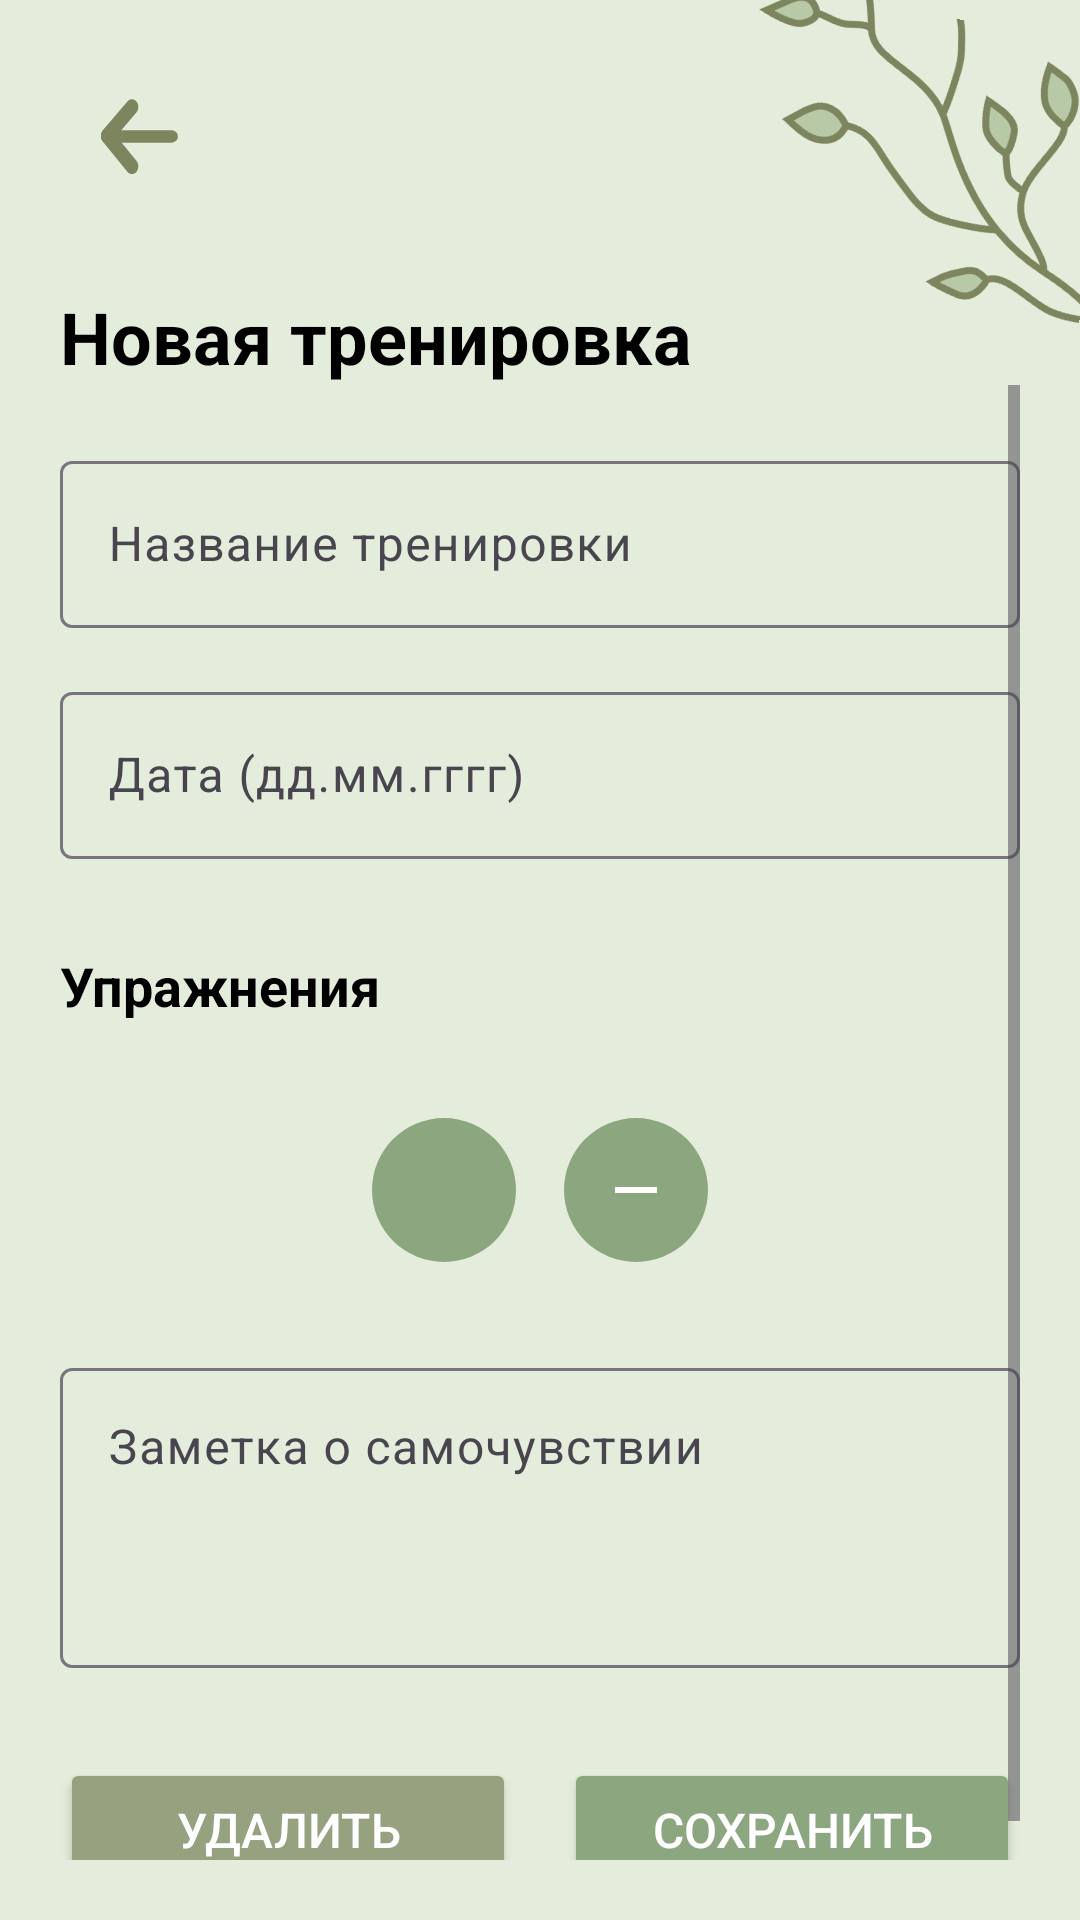

Layout XML and referenced resources for this Android screen:
<!-- AndroidManifest.xml: application theme Theme.WorkoutTracker -->
<!-- res/layout/activity_add_workout.xml -->
<?xml version="1.0" encoding="utf-8"?>
<androidx.constraintlayout.widget.ConstraintLayout
    xmlns:android="http://schemas.android.com/apk/res/android"
    xmlns:app="http://schemas.android.com/apk/res-auto"
    android:layout_width="match_parent"
    android:layout_height="match_parent"
    android:background="#E4EDDB">

    
    <ImageView
        android:id="@+id/topGrass"
        android:layout_width="140dp"
        android:layout_height="140dp"
        android:rotation="15"
        android:src="@drawable/nature3"
        android:alpha="1"
        app:layout_constraintTop_toTopOf="parent"
        app:layout_constraintEnd_toEndOf="parent"
        android:layout_marginTop="-10dp"
        android:layout_marginEnd="-10dp"/>

    
    <LinearLayout
        android:id="@+id/backButton"
        android:layout_width="60dp"
        android:layout_height="60dp"
        android:layout_margin="16dp"
        android:background="?attr/selectableItemBackgroundBorderless"
        android:gravity="center"
        app:layout_constraintStart_toStartOf="parent"
        app:layout_constraintTop_toTopOf="parent">

        <ImageView
            android:layout_width="28dp"
            android:layout_height="28dp"
            android:contentDescription="back"
            android:src="@drawable/str1" />

    </LinearLayout>

    
    <TextView
        android:id="@+id/addWorkoutTitle"
        android:layout_width="wrap_content"
        android:layout_height="wrap_content"
        android:text="Новая тренировка"
        android:textColor="#000000"
        android:textSize="24sp"
        android:textStyle="bold"
        app:layout_constraintStart_toStartOf="parent"
        app:layout_constraintTop_toBottomOf="@id/backButton"
        android:layout_marginStart="20dp"
        android:layout_marginTop="20dp"/>

    
    <ScrollView
        android:layout_width="0dp"
        android:layout_height="0dp"
        android:fillViewport="true"
        android:paddingStart="20dp"
        android:paddingEnd="20dp"
        android:paddingBottom="20dp"
        app:layout_constraintTop_toBottomOf="@id/addWorkoutTitle"
        app:layout_constraintBottom_toBottomOf="parent"
        app:layout_constraintStart_toStartOf="parent"
        app:layout_constraintEnd_toEndOf="parent">

        <LinearLayout
            android:layout_width="match_parent"
            android:layout_height="wrap_content"
            android:orientation="vertical">

            
            <com.google.android.material.textfield.TextInputLayout
                android:id="@+id/workoutNameLayout"
                android:layout_width="match_parent"
                android:layout_height="wrap_content"
                android:layout_marginTop="20dp"
                android:hint="Название тренировки">

                <com.google.android.material.textfield.TextInputEditText
                    android:id="@+id/workoutNameInput"
                    android:layout_width="match_parent"
                    android:layout_height="wrap_content"
                    android:textColor="#000000"
                    android:textSize="16sp" />

            </com.google.android.material.textfield.TextInputLayout>

            
            <com.google.android.material.textfield.TextInputLayout
                android:id="@+id/workoutDateLayout"
                android:layout_width="match_parent"
                android:layout_height="wrap_content"
                android:layout_marginTop="16dp"
                android:hint="Дата (дд.мм.гггг)">

                <com.google.android.material.textfield.TextInputEditText
                    android:id="@+id/workoutDateInput"
                    android:layout_width="match_parent"
                    android:layout_height="wrap_content"
                    android:inputType="number"
                    android:textColor="#000000"
                    android:textSize="16sp" />

            </com.google.android.material.textfield.TextInputLayout>

            
            <TextView
                android:id="@+id/exercisesTitle"
                android:layout_width="wrap_content"
                android:layout_height="wrap_content"
                android:layout_marginTop="30dp"
                android:text="Упражнения"
                android:textColor="#000000"
                android:textSize="18sp"
                android:textStyle="bold" />

            
            <LinearLayout
                android:id="@+id/exercisesContainer"
                android:layout_width="match_parent"
                android:layout_height="wrap_content"
                android:layout_marginTop="16dp"
                android:orientation="vertical" />

            
            <LinearLayout
                android:id="@+id/exerciseButtons"
                android:layout_width="match_parent"
                android:layout_height="wrap_content"
                android:layout_marginTop="16dp"
                android:gravity="center"
                android:orientation="horizontal">

                <ImageButton
                    android:id="@+id/btnAddExercise"
                    android:layout_width="48dp"
                    android:layout_height="48dp"
                    android:layout_marginEnd="16dp"
                    android:background="@drawable/circle_button"
                    android:src="@drawable/ic_add_white"
                    android:contentDescription="Добавить упражнение" />

                <ImageButton
                    android:id="@+id/btnRemoveExercise"
                    android:layout_width="48dp"
                    android:layout_height="48dp"
                    android:background="@drawable/circle_button"
                    android:src="@drawable/ic_remove_white"
                    android:contentDescription="Удалить упражнение" />

            </LinearLayout>

            
            <com.google.android.material.textfield.TextInputLayout
                android:id="@+id/notesLayout"
                android:layout_width="match_parent"
                android:layout_height="wrap_content"
                android:layout_marginTop="30dp"
                android:hint="Заметка о самочувствии">

                <com.google.android.material.textfield.TextInputEditText
                    android:id="@+id/notesInput"
                    android:layout_width="match_parent"
                    android:layout_height="100dp"
                    android:gravity="top"
                    android:inputType="textMultiLine"
                    android:textColor="#000000"
                    android:textSize="16sp" />

            </com.google.android.material.textfield.TextInputLayout>

            
            <LinearLayout
                android:id="@+id/actionButtons"
                android:layout_width="match_parent"
                android:layout_height="wrap_content"
                android:layout_marginTop="30dp"
                android:layout_marginBottom="20dp"
                android:gravity="center"
                android:orientation="horizontal">

                <Button
                    android:id="@+id/btnDelete"
                    android:layout_width="0dp"
                    android:layout_height="wrap_content"
                    android:layout_marginEnd="8dp"
                    android:layout_weight="1"
                    android:backgroundTint="#95A17F"
                    android:paddingVertical="12dp"
                    android:text="Удалить"
                    android:textColor="#FFFFFF"
                    android:textSize="16sp" />

                <Button
                    android:id="@+id/btnSave"
                    android:layout_width="0dp"
                    android:layout_height="wrap_content"
                    android:layout_marginStart="8dp"
                    android:layout_weight="1"
                    android:backgroundTint="#8CA780"
                    android:paddingVertical="12dp"
                    android:text="Сохранить"
                    android:textColor="#FFFFFF"
                    android:textSize="16sp" />

            </LinearLayout>

        </LinearLayout>

    </ScrollView>

</androidx.constraintlayout.widget.ConstraintLayout>
<!-- resources referenced by this layout -->
<resources>
  <!-- drawable circle_button (drawable) -->
  <?xml version="1.0" encoding="utf-8"?>
  <shape xmlns:android="http://schemas.android.com/apk/res/android">
      <solid android:color="#8CA780" />
      <corners android:radius="24dp" />
  </shape>
  <!-- drawable ic_remove_white (drawable) -->
  <?xml version="1.0" encoding="utf-8"?>
  <vector xmlns:android="http://schemas.android.com/apk/res/android"
      android:width="24dp"
      android:height="24dp"
      android:viewportWidth="24"
      android:viewportHeight="24"
      android:tint="#FFFFFF">
      <path
          android:fillColor="@android:color/white"
          android:pathData="M19,13H5v-2h14v2z"/>
  </vector>
  <!-- drawable nature3: vector/xml drawable (drawable, 6456 chars, omitted) -->
  <!-- drawable str1 (drawable) -->
  <vector xmlns:android="http://schemas.android.com/apk/res/android"
      android:width="26dp"
      android:height="27dp"
      android:viewportWidth="26"
      android:viewportHeight="27">
    <path
        android:pathData="M2.973,11L23.973,11A2,2 0,0 1,25.973 13L25.973,13A2,2 0,0 1,23.973 15L2.973,15A2,2 0,0 1,0.973 13L0.973,13A2,2 0,0 1,2.973 11z"
        android:fillColor="#7D855E"/>
    <path
        android:pathData="M1.223,13.987C0.749,13.009 0.896,11.765 1.58,10.975L9.571,1.742C10.403,0.781 11.726,0.803 12.525,1.792C13.324,2.782 13.298,4.363 12.465,5.325L4.516,14.509C3.809,15.326 2.719,15.453 1.895,14.824C1.619,14.614 1.387,14.325 1.223,13.987Z"
        android:fillColor="#7D855E"/>
    <path
        android:pathData="M2.292,10.61C3.073,10.239 3.967,10.461 4.554,11.176L12.517,20.878C13.321,21.857 13.306,23.431 12.485,24.395C11.664,25.358 10.347,25.346 9.544,24.368L1.569,14.651C0.988,13.944 0.818,12.889 1.136,11.972C1.351,11.351 1.77,10.859 2.292,10.61Z"
        android:fillColor="#7D855E"/>
  </vector>
  <style name="Theme.WorkoutTracker" parent="Base.Theme.WorkoutTracker" />
  <style name="Base.Theme.WorkoutTracker" parent="Theme.Material3.Light">
          <item name="colorPrimary">#8CA780</item>
          <item name="colorPrimaryVariant">#95A17F</item>
          <item name="colorOnPrimary">#FFFFFF</item>
          <item name="colorSecondary">#B7C9A6</item>
          <item name="colorSecondaryVariant">#7D855E</item>
          <item name="colorOnSecondary">#000000</item>
          <item name="android:statusBarColor">#E4EDDB</item>
          <item name="android:windowLightStatusBar">true</item>
      </style>
</resources>
